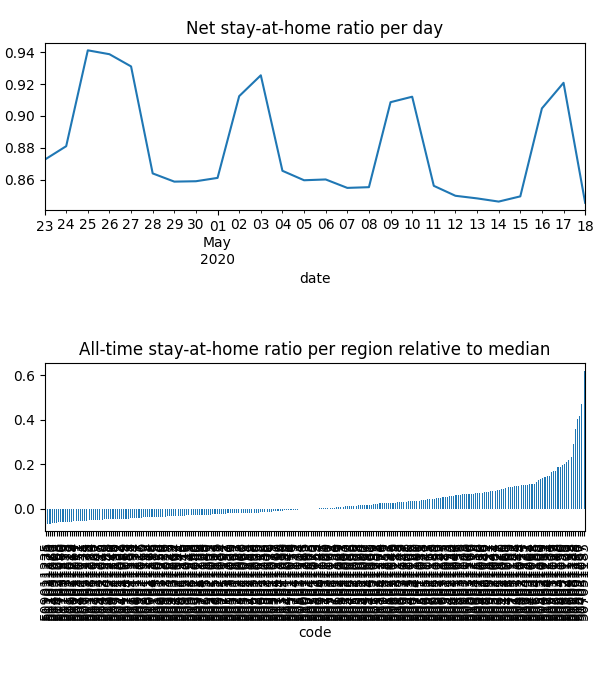

Values plotted in this chart, from the file beside it:
date, code, km, stay, weight, visit
2020-04-23, 501011001, 16.23, 0.9907, 0.002778, 0.0001801
2020-04-23, 501011002, 34.97, 0.9748, 0.003238, 0.0005434
2020-04-23, 501011003, 29.65, 0.9733, 0.005286, 0.0007074
2020-04-23, 501011004, 16.23, 0.9898, 0.001772, 0.0002068
2020-04-23, 501021005, 18.24, 0.9261, 0.001667, 0.001047
2020-04-23, 501021007, 25.19, 0.9778, 0.003056, 0.0007947
2020-04-23, 501021008, 22.52, 0.9979, 0.001851, 3.149154915134078e-05
2020-04-23, 501021009, 18.9, 0.9248, 0.002969, 0.0003311
2020-04-23, 501021010, 22.48, 0.9405, 0.006381, 0.003085
2020-04-23, 501021011, 22.52, 0.9429, 0.0004432, 0.0002024
2020-04-23, 501021012, 22.52, 0.9367, 0.0003454, 0.0001748
2020-04-23, 501021014, 21.15, 0.9245, 0.007265, 0.003094
2020-04-23, 501021015, 22.52, 0.9706, 0.001458, 0.0003428
2020-04-23, 501021016, 35.84, 0.9716, 0.0009973, 2.368746629291134e-05
2020-04-23, 501021251, 23.07, 1, 0.003492, 1.7523818910218672e-06
2020-04-23, 501021252, 23.07, 0.9985, 0.00331, 0.000102
2020-04-23, 501021253, , 1.0, 0.002539, 0.0
2020-04-23, 501021254, , 1.0, 0.001855, 0.0
2020-04-23, 501031017, , 1.0, 0.001306, 0.0
2020-04-23, 501031018, , 1.0, 0.0009142, 5.337191011533445e-05
2020-04-23, 501031019, , 1.0, 0.001187, 0.0
2020-04-23, 501031020, , 1.0, 0.001801, 0.0
2020-04-23, 502011021, , 1.0, 0.003945, 0.0
2020-04-23, 502011022, , 1.0, 0.0008134, 0.0
2020-04-23, 502011023, 34.85, 0.9222, 0.001904, 0.001265
2020-04-23, 502011024, 34.85, 0.9222, 0.001224, 0.0008133
2020-04-23, 502011025, 34.85, 0.9222, 0.001605, 0.001066
2020-04-23, 502011026, 34.85, 0.9222, 0.002029, 0.001348
2020-04-23, 502011027, 34.85, 0.9222, 0.006084, 0.004041
2020-04-23, 502011028, 34.85, 0.9222, 0.0007124, 0.0004732
2020-04-23, 502011029, 32.73, 0.9248, 0.00944, 0.005487
2020-04-23, 503011030, 20.76, 0.8381, 0.006311, 0.008641
2020-04-23, 503011031, 22.38, 0.8266, 0.001986, 0.002817
2020-04-23, 503011032, 22.38, 0.8266, 0.001924, 0.002729
2020-04-23, 503011033, 20.64, 0.8389, 0.002893, 0.003958
2020-04-23, 503011034, 22.38, 0.8266, 0.002778, 0.003941
2020-04-23, 503011035, 22.38, 0.8266, 0.005001, 0.007094
2020-04-23, 503011036, 22.27, 0.8274, 0.006086, 0.008601
2020-04-23, 503021037, 22.29, 0.8312, 0.00225, 0.003103
2020-04-23, 503021038, 22.89, 0.8399, 0.002394, 0.003211
2020-04-23, 503021039, 26.8, 0.8415, 0.003933, 0.005135
2020-04-23, 503021040, 26.8, 0.8415, 0.001716, 0.002241
2020-04-23, 503021041, 24.5, 0.8461, 0.006656, 0.008355
2020-04-23, 503021042, 21.43, 0.8337, 0.004561, 0.006311
2020-04-23, 503021043, 20.74, 0.8389, 0.004282, 0.005852
2020-04-23, 504011044, 26.8, 0.8415, 0.005744, 0.0075
2020-04-23, 504011045, 26.8, 0.8415, 0.00767, 0.01001
2020-04-23, 504011046, 26.8, 0.8415, 0.002787, 0.003639
2020-04-23, 504011047, 26.8, 0.8415, 0.00586, 0.007652
2020-04-23, 504011048, 26.8, 0.8415, 0.002743, 0.003582
2020-04-23, 504021049, 27.97, 0.8878, 0.0007693, 0.0008045
2020-04-23, 504021050, 22.26, 0.8261, 0.003733, 0.005588
2020-04-23, 504021051, 22.29, 0.8263, 0.0005867, 0.0008771
2020-04-23, 504021052, 23.36, 0.8448, 0.001516, 0.001973
2020-04-23, 504021053, 22.46, 0.8278, 0.005531, 0.008132
2020-04-23, 504021054, 22.26, 0.8261, 0.0009975, 0.001493
2020-04-23, 504031055, 29.77, 0.8954, 0.0002302, 0.0002755
2020-04-23, 504031056, 26.69, 0.8412, 0.01195, 0.01563
2020-04-23, 504031057, 26.73, 0.8413, 0.02453, 0.03204
2020-04-23, 504031058, 22.49, 0.8283, 0.006246, 0.009323
... 6,414 more rows
